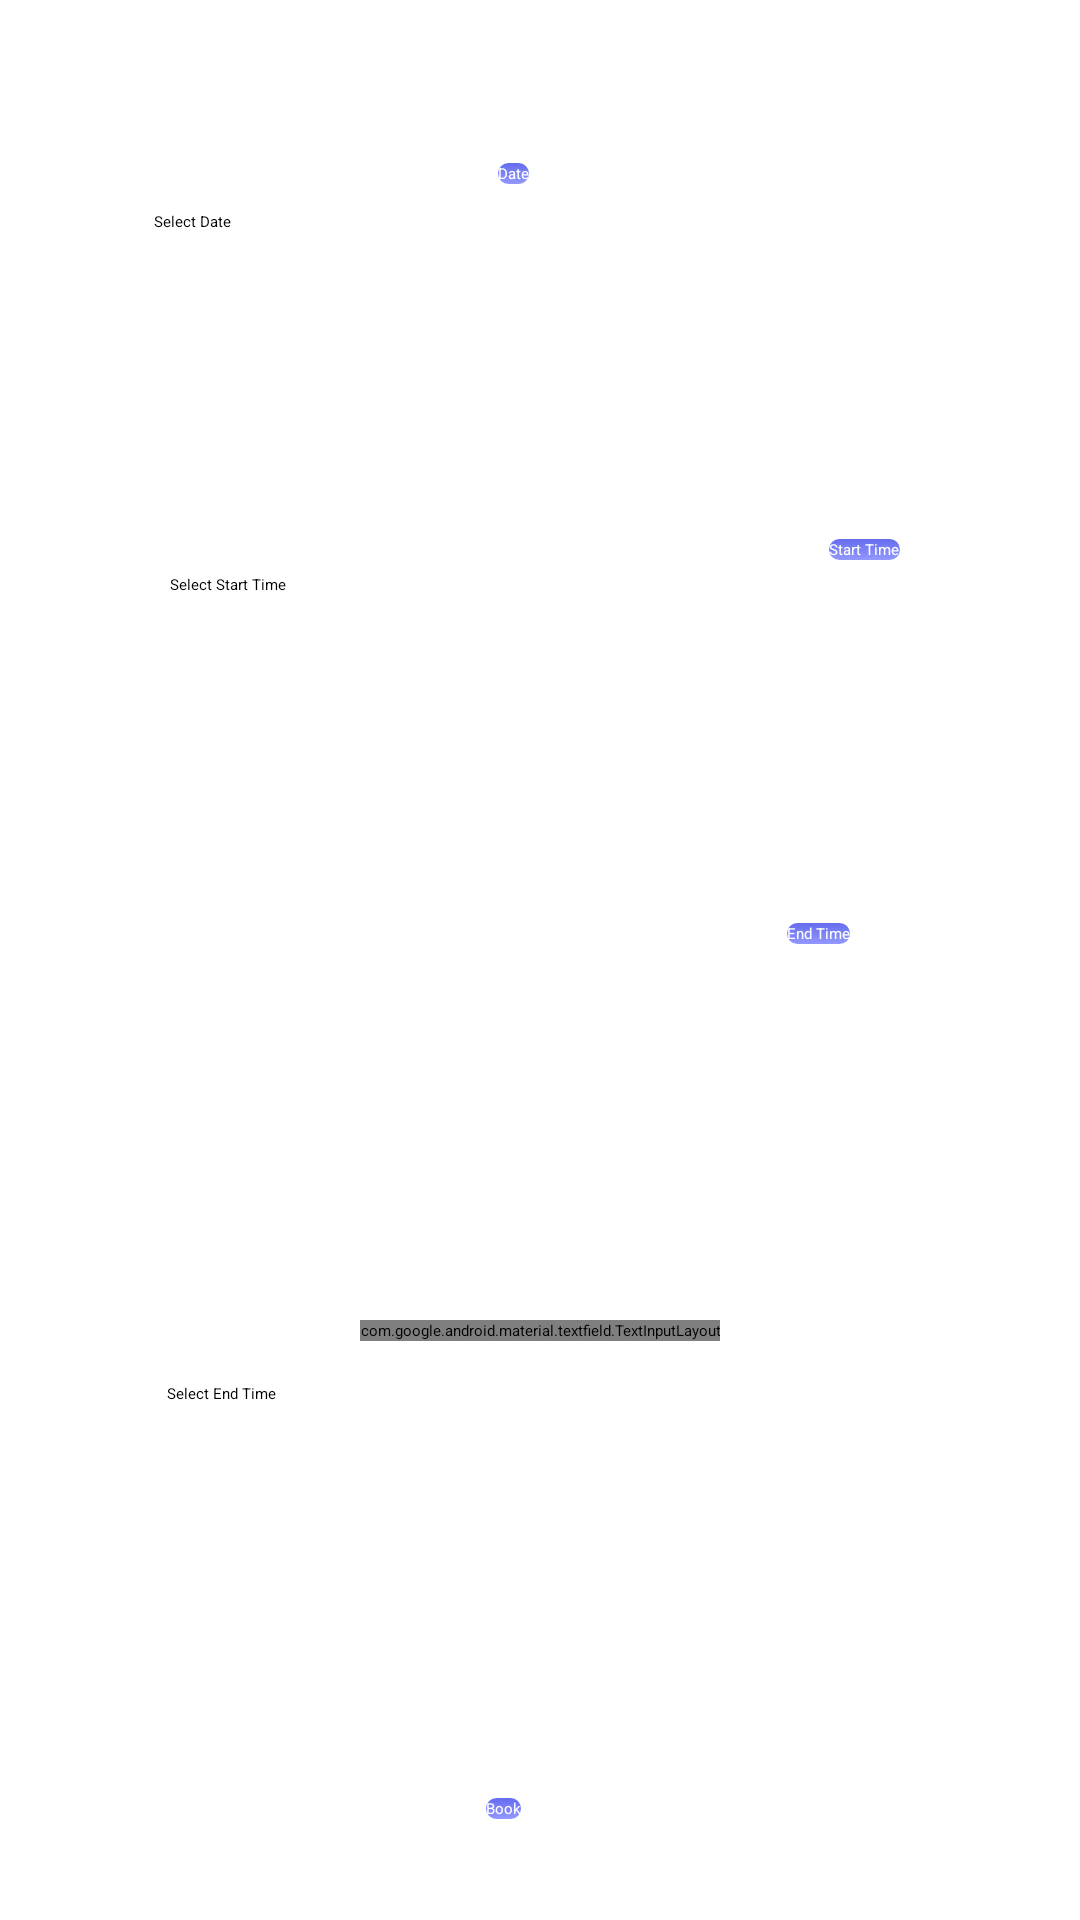

Android layout source for this screen:
<!-- AndroidManifest.xml: application theme Theme.ParkingFinder -->
<!-- res/layout/buyticket.xml -->
<?xml version="1.0" encoding="utf-8"?>
<androidx.constraintlayout.widget.ConstraintLayout xmlns:android="http://schemas.android.com/apk/res/android"
    xmlns:app="http://schemas.android.com/apk/res-auto"
    xmlns:tools="http://schemas.android.com/tools"
    android:layout_width="350dp"
    android:layout_height="350dp">


    <TextView
        android:id="@+id/dateTextView"
        android:layout_width="wrap_content"
        android:layout_height="wrap_content"
        android:hint="Select Date"
        app:layout_constraintBottom_toBottomOf="parent"
        app:layout_constraintEnd_toEndOf="parent"
        app:layout_constraintHorizontal_bias="0.154"
        app:layout_constraintStart_toStartOf="parent"
        app:layout_constraintTop_toTopOf="parent"
        app:layout_constraintVertical_bias="0.111" />

    <TextView
        android:id="@+id/startTimeTextView"
        android:layout_width="wrap_content"
        android:layout_height="wrap_content"
        android:layout_marginBottom="112dp"
        android:hint="Select Start Time"
        app:layout_constraintBottom_toBottomOf="parent"
        app:layout_constraintEnd_toEndOf="parent"
        app:layout_constraintHorizontal_bias="0.177"
        app:layout_constraintStart_toStartOf="parent"
        app:layout_constraintTop_toBottomOf="@+id/dateTextView"
        app:layout_constraintVertical_bias="0.257" />

    <TextView
        android:id="@+id/endTimeTextView"
        android:layout_width="wrap_content"
        android:layout_height="wrap_content"
        android:layout_marginBottom="172dp"
        android:hint="Select End Time"
        app:layout_constraintBottom_toBottomOf="parent"
        app:layout_constraintEnd_toEndOf="parent"
        app:layout_constraintHorizontal_bias="0.172"
        app:layout_constraintStart_toStartOf="parent"
        app:layout_constraintTop_toBottomOf="@+id/textView11"
        app:layout_constraintVertical_bias="0.262" />

    <androidx.appcompat.widget.AppCompatButton
        android:id="@+id/dateSelect"
        android:layout_width="wrap_content"
        android:layout_height="wrap_content"
        android:layout_marginStart="89dp"
        android:layout_marginEnd="50dp"
        android:background="@drawable/blue_button_gradient"
        android:text="Date"
        android:textColor="@color/white"
        app:layout_constraintBottom_toBottomOf="parent"
        app:layout_constraintEnd_toEndOf="parent"
        app:layout_constraintHorizontal_bias="0.0"
        app:layout_constraintStart_toEndOf="@+id/dateTextView"
        app:layout_constraintTop_toTopOf="parent"
        app:layout_constraintVertical_bias="0.086" />

    <androidx.appcompat.widget.AppCompatButton
        android:id="@+id/startTime"
        android:layout_width="wrap_content"
        android:layout_height="wrap_content"
        android:layout_marginEnd="60dp"
        android:background="@drawable/blue_button_gradient"
        android:text="Start Time"
        android:textColor="@color/white"
        app:layout_constraintBottom_toBottomOf="parent"
        app:layout_constraintEnd_toEndOf="parent"
        app:layout_constraintHorizontal_bias="0.565"
        app:layout_constraintStart_toEndOf="@+id/textView11"
        app:layout_constraintTop_toTopOf="parent"
        app:layout_constraintVertical_bias="0.284" />

    <androidx.appcompat.widget.AppCompatButton
        android:id="@+id/endTime"
        android:layout_width="wrap_content"
        android:layout_height="wrap_content"
        android:background="@drawable/blue_button_gradient"
        android:text="End Time"
        android:textColor="@color/white"
        app:layout_constraintBottom_toBottomOf="parent"
        app:layout_constraintEnd_toEndOf="parent"
        app:layout_constraintHorizontal_bias="0.774"
        app:layout_constraintStart_toStartOf="parent"
        app:layout_constraintTop_toTopOf="parent"
        app:layout_constraintVertical_bias="0.486" />

    <androidx.appcompat.widget.AppCompatButton
        android:id="@+id/bookButton"
        android:layout_width="wrap_content"
        android:layout_height="wrap_content"
        android:background="@drawable/blue_button_gradient"
        android:text="Book"
        android:textColor="@color/white"
        app:layout_constraintBottom_toBottomOf="parent"
        app:layout_constraintEnd_toEndOf="parent"
        app:layout_constraintHorizontal_bias="0.465"
        app:layout_constraintStart_toStartOf="parent"
        app:layout_constraintTop_toTopOf="parent"
        app:layout_constraintVertical_bias="0.947" />

    <com.google.android.material.textfield.TextInputLayout
        style="@style/Widget.Material3.TextInputLayout.OutlinedBox.ExposedDropdownMenu"
        android:layout_width="wrap_content"
        android:layout_height="wrap_content"
        app:layout_constraintBottom_toTopOf="@+id/bookButton"
        app:layout_constraintEnd_toEndOf="parent"
        app:layout_constraintStart_toStartOf="parent"
        app:layout_constraintTop_toBottomOf="@+id/endTime"
        app:layout_constraintVertical_bias="0.451">

        <AutoCompleteTextView
            android:id="@+id/autoCompleteTextView"
            android:layout_width="300dp"
            android:layout_height="wrap_content"
            android:layout_weight="1"
            android:text="No Vehicle Selected"
            android:inputType="none"
            />

    </com.google.android.material.textfield.TextInputLayout>
</androidx.constraintlayout.widget.ConstraintLayout>
<!-- resources referenced by this layout -->
<resources>
  <!-- drawable blue_button_gradient (drawable) -->
  <?xml version="1.0" encoding="utf-8"?>
  <shape xmlns:android="http://schemas.android.com/apk/res/android">
  <gradient android:angle="-45" android:startColor="#656CEE" android:endColor="#9398FE"/>
      <corners android:radius="15dp"/>
  </shape>
  <!-- not gathered from this repository: default colours our renderer supplied (Android Studio template values) -->
  <color name="white">#FFFFFFFF</color>
</resources>
